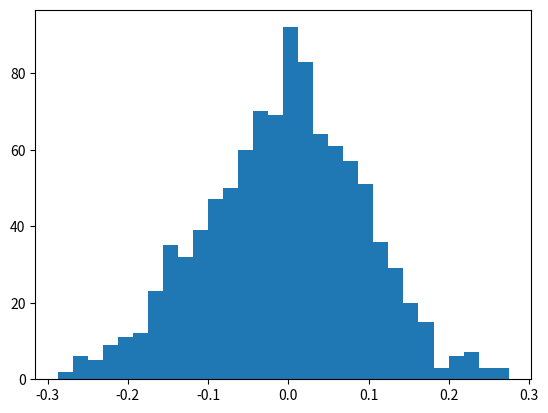

Reproduce this figure in Python. (Note: this script raises an exception after producing the figure.)
#!/usr/bin/env python
#-*- coding: utf-8 -*-
#-------------------------------------------------------------------------------
# Name:        module1
# Purpose:
#
# Author:      Jean
#
# Created:     24/02/2018
# Copyright:   (c) Jean 2018
# Licence:     <your licence>
#-------------------------------------------------------------------------------
import matplotlib.pyplot as plt
import numpy as np

mu, sigma = 0, 0.1 # mean and standard deviation
s = np.random.normal(mu, sigma, 1000)
print(abs(mu - np.mean(s)) < 0.01)
print(abs(sigma - np.std(s, ddof=1)) < 0.01)

count, bins, ignored = plt.hist(s, 30, normed=True)
plt.plot(bins, 1/(sigma * np.sqrt(2 * np.pi)) *
        np.exp( - (bins - mu)**2 / (2 * sigma**2) ),
        linewidth=2, color='r')
plt.show()

def main():
    pass

if __name__ == '__main__':
    main()
